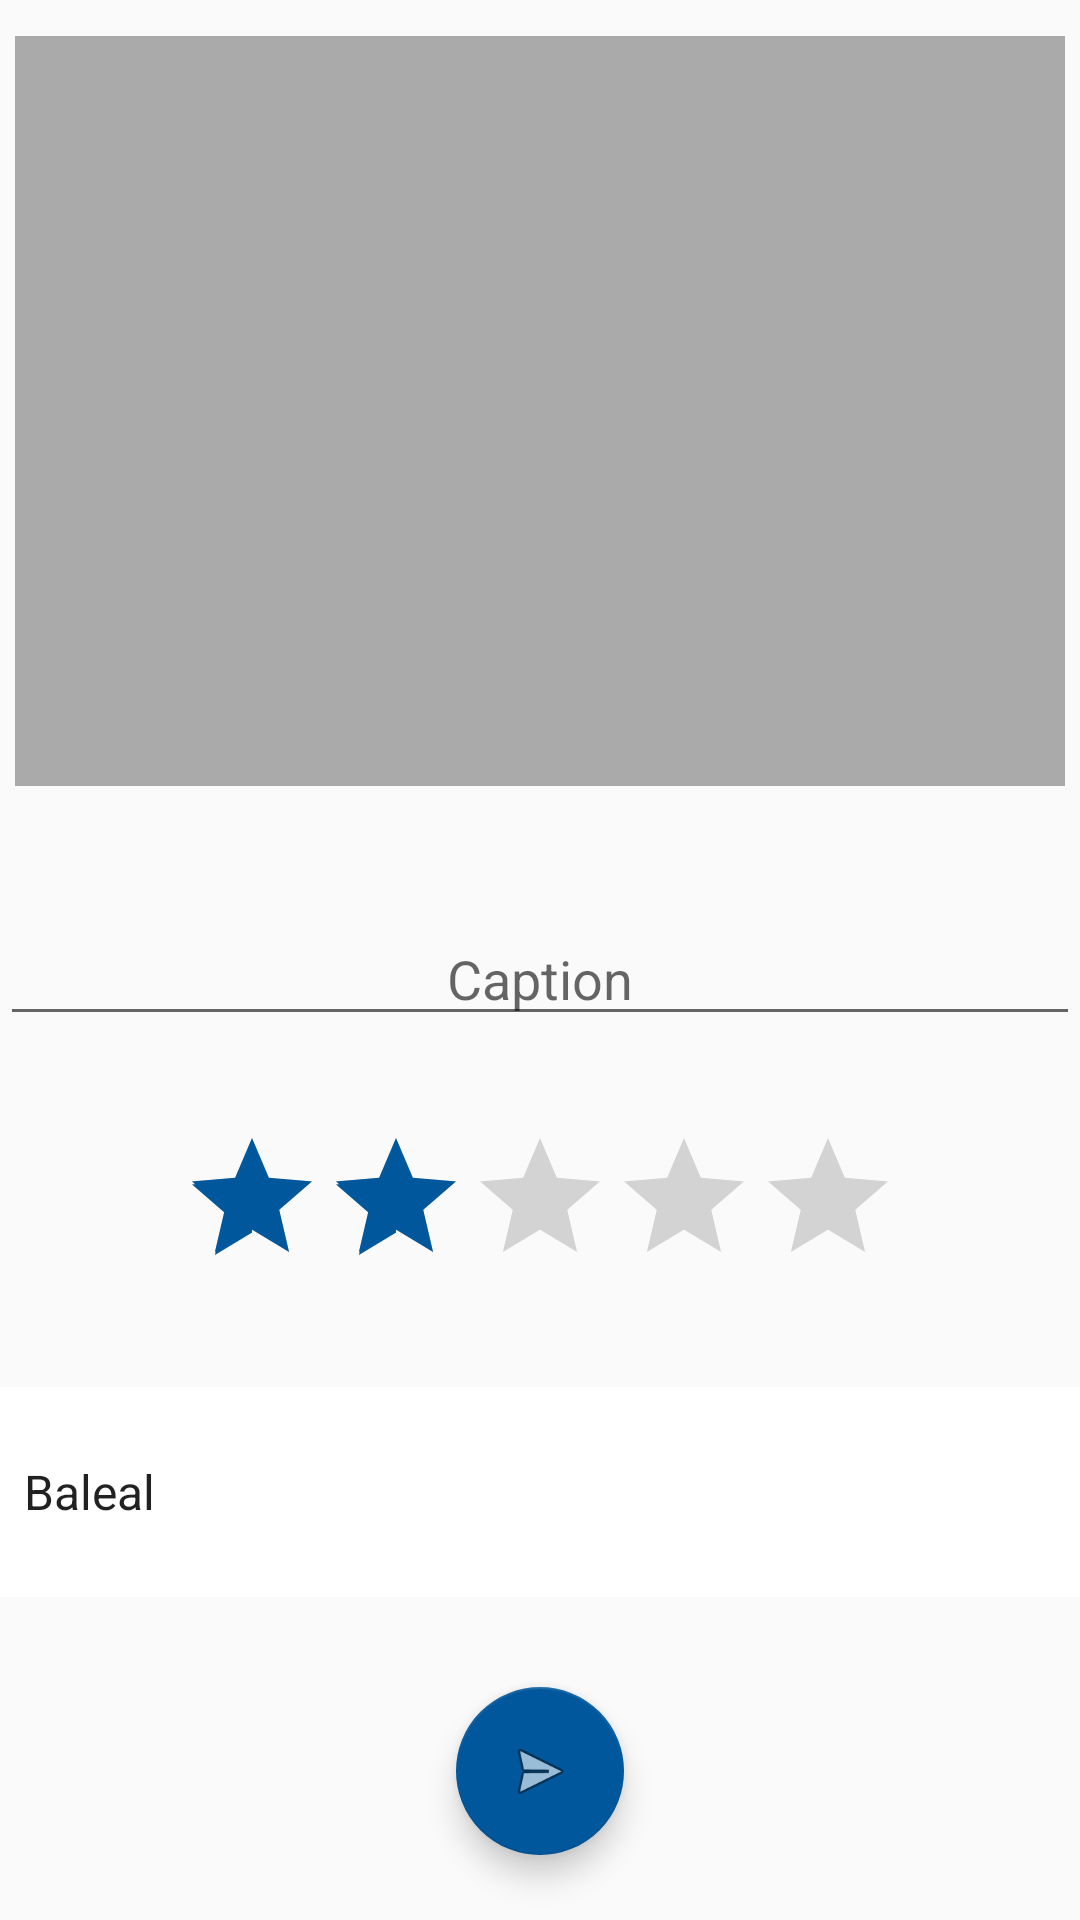

Write the Android layout XML for this screen, with the resource values it uses.
<!-- AndroidManifest.xml: application theme AppTheme -->
<!-- res/layout/fragment_camera.xml -->
<?xml version="1.0" encoding="utf-8"?>
<LinearLayout xmlns:android="http://schemas.android.com/apk/res/android"
    xmlns:app="http://schemas.android.com/apk/res-auto"
    xmlns:tools="http://schemas.android.com/tools"
    android:layout_width="match_parent"
    android:layout_height="match_parent"
    android:orientation="vertical">

    <ImageView
        android:layout_gravity="center"
        android:id="@+id/imgNew"
        android:layout_width="350dp"
        android:layout_height="250dp"
        android:layout_margin="12dp"
        android:background="@drawable/radiux"
        android:scaleType="centerCrop"
        app:layout_constraintBottom_toTopOf="@+id/txtCaption"
        app:layout_constraintDimensionRatio="H,16:9"
        app:layout_constraintEnd_toEndOf="parent"
        app:layout_constraintStart_toStartOf="parent"
        app:layout_constraintTop_toBottomOf="@+id/txtLocation"
        app:srcCompat="@android:color/darker_gray" />

    <EditText
        android:id="@+id/imageCaption"
        android:layout_width="match_parent"
        android:layout_height="wrap_content"
        android:ems="10"
        android:gravity="center"
        android:inputType="textPersonName"
        android:hint="Caption"
        android:layout_marginTop="30dp"/>

    <RatingBar
        android:id="@+id/ratingBar"
        android:layout_gravity="center"
        style="@style/Widget.AppCompat.RatingBar"
        android:layout_width="wrap_content"
        android:layout_height="wrap_content"
        android:numStars="5"
        android:rating="2"
        android:saveEnabled="true"
        android:stepSize="1"
        android:layout_marginTop="30dp"/>

    <androidx.appcompat.widget.AppCompatSpinner
        android:id="@+id/spinner"
        android:layout_width="match_parent"
        android:layout_height="70dp"
        android:layout_marginTop="30dp"
        android:background="@color/cardview_light_background"
        android:entries="@array/lista"
        android:gravity="center"/>

    <com.google.android.material.floatingactionbutton.FloatingActionButton
        android:id="@+id/floatingActionButton"
        android:layout_width="wrap_content"
        android:layout_height="wrap_content"
        android:layout_gravity="center"
        android:layout_marginTop="30dp"
        android:clickable="true"
        android:foregroundGravity="center"
        app:srcCompat="@android:drawable/ic_menu_send" />

    <TextView
        android:id="@+id/textView"
        android:layout_width="match_parent"
        android:layout_height="wrap_content"
        android:gravity="center"
        android:textColor="#FF0000" />


</LinearLayout>
<!-- resources referenced by this layout -->
<resources>
  <string-array name="lista">
          <item>Baleal</item>
          <item>Praia da Areia Branca</item>
          <item>Santa Cruz</item>
      </string-array>
  <style name="AppTheme" parent="Theme.AppCompat.Light.NoActionBar">
  
      
          <item name="colorPrimary">@color/color50</item>
          <item name="colorPrimaryDark">@color/color900</item>
          <item name="colorAccent">@color/color900</item>
  
      </style>
  <color name="color50">#E1F5FE</color>
  <color name="color900">#01579b</color>
</resources>
